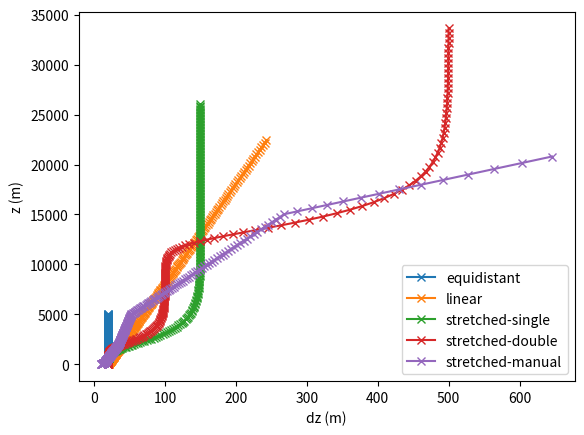

Reproduce this figure in Python.
import matplotlib.pyplot as pl
import numpy as np

#
# Vertical grids
#
class Grid:
    def __init__(self, kmax, dz0):
        self.kmax = kmax
        self.dz0  = dz0

        self.z = np.zeros(kmax)
        self.dz = np.zeros(kmax)
        self.zsize = None

    def plot(self):
        pl.figure()
        pl.title(r'$z_\mathrm{{size}}$ = {0:.1f} m'.format(self.zsize), loc='left')
        pl.plot(self.dz, self.z, '-x')
        pl.xlabel(r'$\Delta z$ (m)')
        pl.ylabel(r'$z$ (m)')


class Grid_equidist(Grid):
    def __init__(self, kmax, dz0):
        Grid.__init__(self, kmax, dz0)

        self.zsize = kmax * dz0
        self.z[:]  = np.arange(dz0/2, self.zsize, dz0)
        self.dz[:] = dz0


class Grid_stretched(Grid):
    def __init__(self, kmax, dz0, nloc1, nbuf1, dz1, nloc2=None, nbuf2=None, dz2=None):
        Grid.__init__(self, kmax, dz0)

        double_stretched = nloc2 is not None and nbuf2 is not None and dz2 is not None

        dn = 1./kmax
        n = np.linspace(dn, 1.-dn, kmax)

        nloc1 *= dn
        nbuf1 *= dn

        if double_stretched:
            nloc2 *= dn
            nbuf2 *= dn

        dzdn1 = dz0/dn
        dzdn2 = dz1/dn

        if double_stretched:
            dzdn3  = dz2/dn
            dzdn = dzdn1 + 0.5*(dzdn2-dzdn1)*(1. + np.tanh((n-nloc1)/nbuf1)) \
                         + 0.5*(dzdn3-dzdn2)*(1. + np.tanh((n-nloc2)/nbuf2))
        else:
            dzdn = dzdn1 + 0.5*(dzdn2-dzdn1)*(1. + np.tanh((n-nloc1)/nbuf1))

        self.dz[:] = dzdn*dn

        stretch = np.zeros(self.dz.size)
        self.z[0]  = 0.5*self.dz[0]
        stretch[0] = 1.

        for k in range(1, self.kmax):
              self.z [k] = self.z[k-1] + 0.5*(self.dz[k-1]+self.dz[k])
              stretch[k] = self.dz[k]/self.dz[k-1]

        self.zsize = self.z[kmax-1] + 0.5*self.dz[kmax-1]


class Grid_linear_stretched(Grid):
    def __init__(self, kmax, dz0, alpha):
        Grid.__init__(self, kmax, dz0)

        self.dz[:] = dz0 * (1 + alpha)**np.arange(kmax)
        zh         = np.zeros(kmax+1)
        zh[1:]     = np.cumsum(self.dz)
        self.z[:]  = 0.5 * (zh[1:] + zh[:-1])
        self.zsize = zh[-1]


class Grid_stretched_manual(Grid):
    def __init__(self, kmax, dz0, heights, factors):
        Grid.__init__(self, kmax, dz0)

        self.z[0]  = dz0/2.
        self.dz[0] = dz0

        def index(z, goal):
            return np.where(z-goal>0)[0][0]-1

        for k in range(1, kmax):
            self.dz[k] = self.dz[k-1] * factors[index(heights, self.z[k-1])]
            self.z[k] = self.z[k-1] + self.dz[k]

        self.zsize = self.z[kmax-1] + 0.5*self.dz[kmax-1]


def check_grid_decomposition(itot, jtot, ktot, npx, npy):
    """
    Check whether grid / MPI decomposition is valid
    """

    print('Grid: itot={}, jtot={}, ktot={}, npx={}, npy={}'.format(
        itot, jtot, ktot, npx, npy))

    err = False
    if itot%npx != 0:
        print('itot%npx != 0')
        err = True

    if itot%npy != 0:
        print('itot%npy != 0')
        err = True

    if jtot%npx != 0 and npy > 1:
        print('jtot%npx != 0')
        err = True

    if jtot%npy != 0:
        print('jtot%npy != 0')
        err = True

    if ktot%npx != 0:
        print('ktot%npx != 0')
        err = True

    if err:
        print('Invalid grid configuration!')
    else:
        print('Grid configuration okay!')




if __name__ == '__main__':
    """
    Just for testing...
    """
    import matplotlib.pyplot as pl
    pl.close('all'); pl.ion()

    if True:
        ktot = 252
        dz0  = 20

        heights = np.array([0, 200, 2000, 5000, 15000, 50000])
        factors = np.array([1.025, 1.011, 1.006, 1.022, 1.07])

        equidist   = Grid_equidist(ktot, dz0)
        linear     = Grid_linear_stretched(ktot, dz0, 0.01)
        stretched1 = Grid_stretched(ktot, dz0, 90, 20, 150)
        stretched2 = Grid_stretched(ktot, dz0, 100, 20, 100, 210, 10, 500)
        stretched3 = Grid_stretched_manual(ktot, 10., heights, factors)

        pl.figure()
        pl.plot(equidist.dz, equidist.z, '-x', label='equidistant')
        pl.plot(linear.dz, linear.z, '-x', label='linear')
        pl.plot(stretched1.dz, stretched1.z, '-x', label='stretched-single')
        pl.plot(stretched2.dz, stretched2.z, '-x', label='stretched-double')
        pl.plot(stretched3.dz, stretched3.z, '-x', label='stretched-manual')
        pl.legend()
        pl.xlabel('dz (m)')
        pl.ylabel('z (m)')

    if False:
        check_grid_decomposition(32, 32, 32, 4, 4)
        check_grid_decomposition(32, 32, 32, 6, 4)
